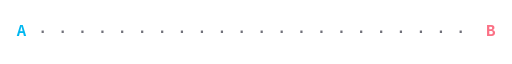
t = 0.00 s
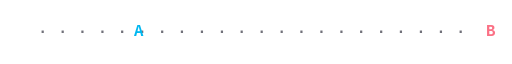
t = 0.62 s
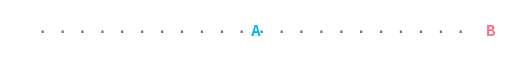
t = 1.24 s
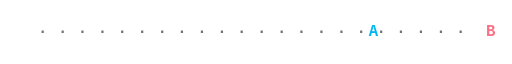
t = 1.86 s
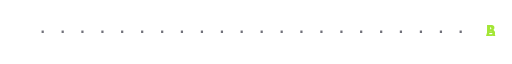
t = 2.64 s
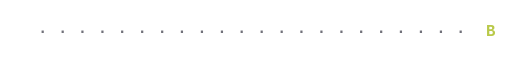
t = 3.34 s

The animated SVG that drew these frames (rendered in a browser with its animation timeline set to each time). Animation: 4 SMIL elements (animate=4); one cycle of 4.00 s, repeats indefinitely.

<svg xmlns="http://www.w3.org/2000/svg" width="720" height="64" viewBox="0 0 720 64" role="img" aria-labelledby="title description">
  <title id="title">PatchPulse: caminho animado de A até B</title>
  <desc id="description">O caractere A percorre uma linha de pontos até B, desaparece e reinicia.</desc>

  <g font-family="Consolas, 'Liberation Mono', monospace" font-size="22" font-weight="700" dominant-baseline="middle" text-anchor="middle">
    <text x="60 88 116 144 172 200 228 256 284 312 340 368 396 424 452 480 508 536 564 592 620 648" y="32" fill="#71717a">······················</text>

    <text x="690" y="32" fill="#fb7185">B
      <animate attributeName="fill" values="#fb7185;#fb7185;#a3e635;#a3e635;#fb7185" keyTimes="0;0.60;0.64;0.78;1" dur="4s" repeatCount="indefinite" />
    </text>

    <text x="30" y="32" fill="#00b7f0">A
      <animate attributeName="x" values="30;690;690;30;30" keyTimes="0;0.62;0.78;0.90;1" dur="4s" repeatCount="indefinite" />
      <animate attributeName="opacity" values="1;1;1;0;0;1" keyTimes="0;0.62;0.70;0.78;0.90;1" dur="4s" repeatCount="indefinite" />
      <animate attributeName="fill" values="#00b7f0;#00b7f0;#a3e635;#a3e635;#00b7f0" keyTimes="0;0.58;0.64;0.78;1" dur="4s" repeatCount="indefinite" />
    </text>
  </g>
</svg>
